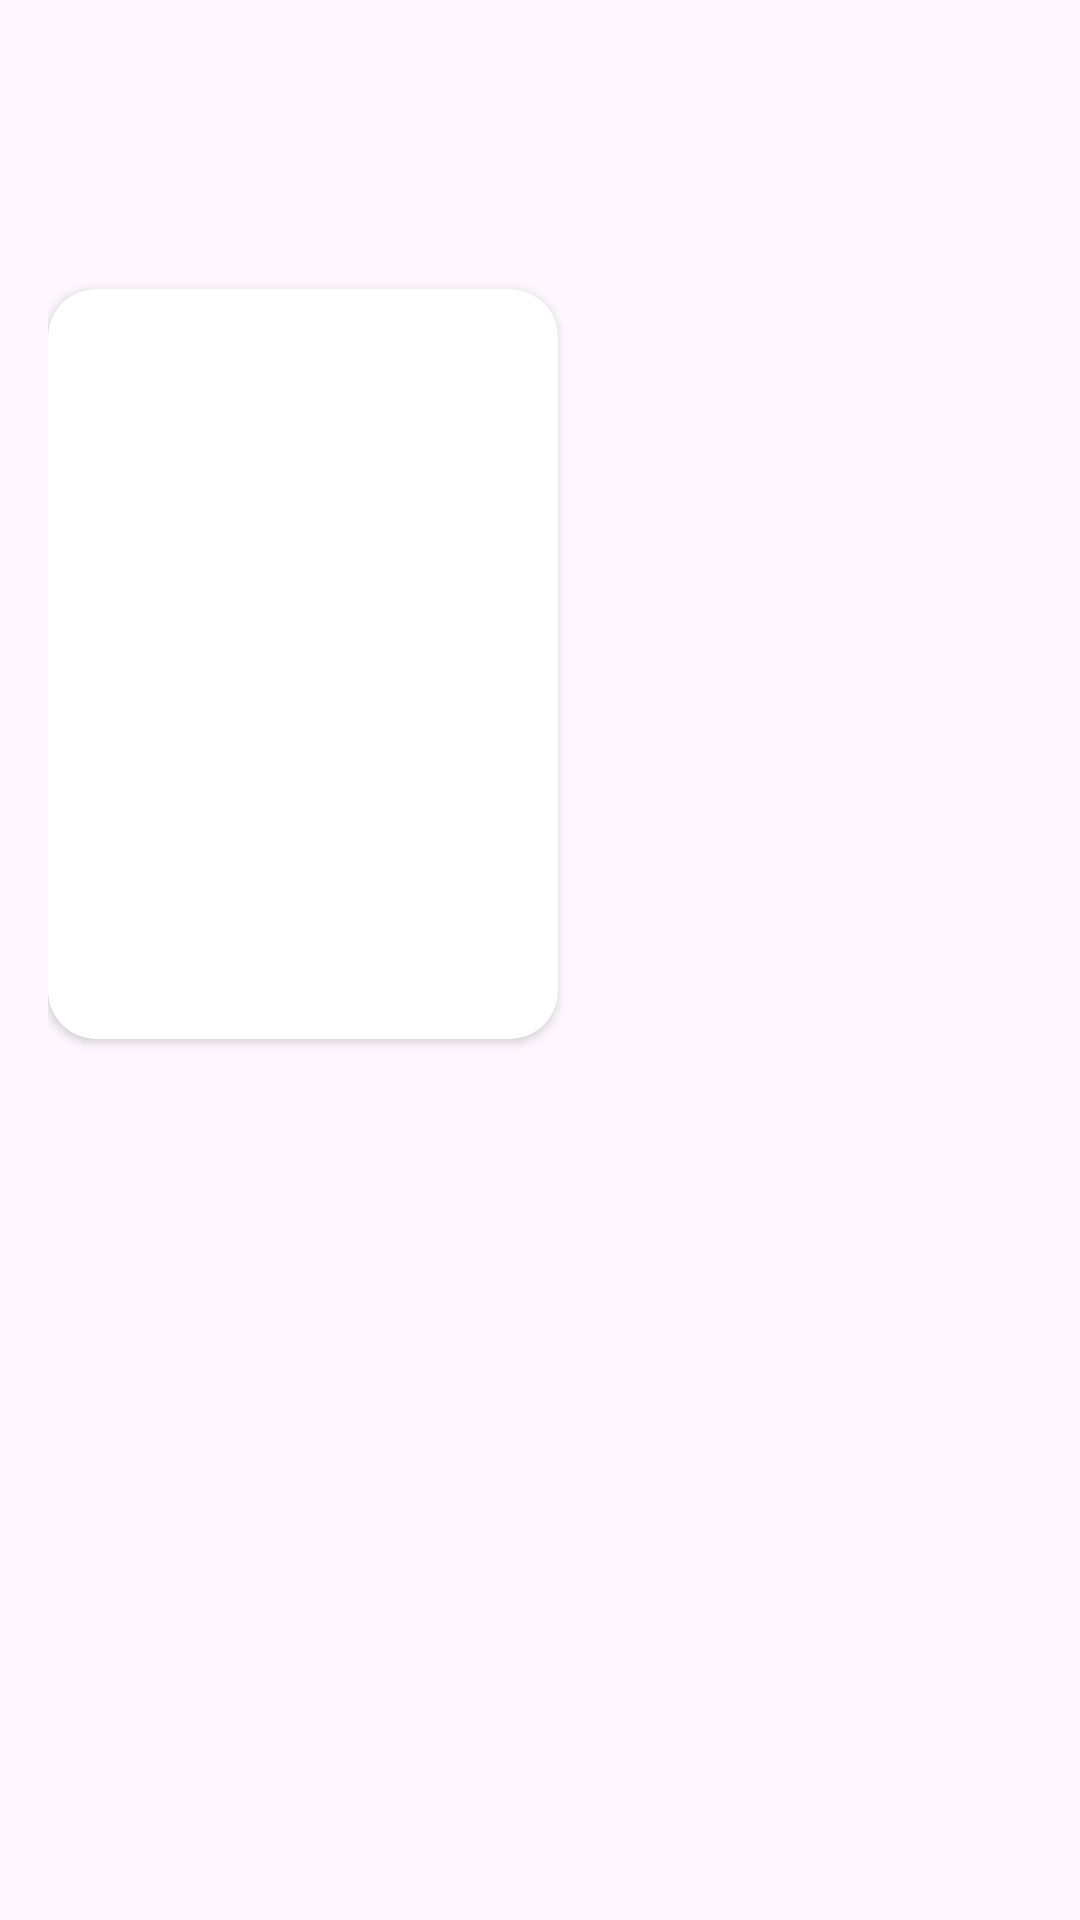

Write the Android layout XML for this screen, with the resource values it uses.
<!-- AndroidManifest.xml: application theme Theme.FloraFilm -->
<!-- res/layout/fragment_description_film.xml -->
<?xml version="1.0" encoding="utf-8"?>
<FrameLayout xmlns:android="http://schemas.android.com/apk/res/android"
    xmlns:app="http://schemas.android.com/apk/res-auto"
    xmlns:tools="http://schemas.android.com/tools"
    android:layout_width="match_parent"
    android:layout_height="match_parent"
    tools:context=".ui.fragments.film.vp_fragments.DescriptionFragment">

    <ScrollView
        android:layout_width="match_parent"
        android:layout_height="match_parent">

        <LinearLayout
            android:layout_width="match_parent"
            android:layout_height="wrap_content"
            android:layout_marginStart="16dp"
            android:layout_marginEnd="16dp"
            android:orientation="vertical">

            <TextView
                android:id="@+id/textViewMainTitleFilm"
                android:layout_width="match_parent"
                android:layout_height="wrap_content"
                android:layout_marginTop="16dp"
                android:textSize="34sp"
                android:textStyle="bold"
                tools:text="Берлинская неотложка" />

            <TextView
                android:id="@+id/textViewOriginalTitleFilm"
                android:layout_width="match_parent"
                android:layout_height="wrap_content"
                android:textColor="@color/helperText"
                tools:text="Krank: Berlin" />

            <androidx.constraintlayout.widget.ConstraintLayout
                android:layout_width="match_parent"
                android:layout_height="match_parent">

                <androidx.cardview.widget.CardView
                    android:id="@+id/cardViewPosterimg"
                    android:layout_width="170dp"
                    android:layout_height="250dp"
                    android:layout_marginTop="16dp"
                    android:layout_marginBottom="24dp"
                    android:clickable="true"
                    android:focusable="auto"
                    android:foreground="?attr/selectableItemBackground"
                    app:cardCornerRadius="16dp"
                    app:layout_constraintBottom_toBottomOf="parent"
                    app:layout_constraintStart_toStartOf="parent"
                    app:layout_constraintTop_toTopOf="parent">

                    <ImageView
                        android:id="@+id/imageViewPosterFilm"
                        android:layout_width="match_parent"
                        android:layout_height="match_parent"
                        android:scaleType="centerCrop" />
                </androidx.cardview.widget.CardView>

                <LinearLayout
                    android:layout_width="0dp"
                    android:layout_height="0dp"
                    android:layout_marginStart="8dp"
                    android:orientation="vertical"
                    app:layout_constraintBottom_toBottomOf="@+id/cardViewPosterimg"
                    app:layout_constraintEnd_toEndOf="parent"
                    app:layout_constraintStart_toEndOf="@+id/cardViewPosterimg"
                    app:layout_constraintTop_toTopOf="@+id/cardViewPosterimg">

                    <TextView
                        android:id="@+id/textViewYearFilm"
                        android:layout_width="match_parent"
                        android:layout_height="wrap_content"
                        tools:text="2025" />

                    <TextView
                        android:id="@+id/textViewGenreCategoryFilm"
                        android:layout_width="match_parent"
                        android:layout_height="wrap_content"
                        tools:text="Драмы, Сериалы" />

                    <TextView
                        android:id="@+id/textViewRatingKpFilm"
                        android:layout_width="match_parent"
                        android:layout_height="wrap_content"
                        tools:text="Кинопоиск: 5.5" />

                    <TextView
                        android:id="@+id/textViewRatingImdbFilm"
                        android:layout_width="match_parent"
                        android:layout_height="wrap_content"
                        tools:text="IMDb: 6.0" />

                    <TextView
                        android:id="@+id/textViewCountryFilm"
                        android:layout_width="match_parent"
                        android:layout_height="wrap_content"
                        tools:text="Россия, Австрия" />
                </LinearLayout>
            </androidx.constraintlayout.widget.ConstraintLayout>

            <com.google.android.material.button.MaterialButton
                android:id="@+id/buttonResumeView"
                android:layout_width="match_parent"
                android:layout_height="wrap_content"
                android:backgroundTint="#345071"
                android:text="Продолжить"
                android:textColor="@color/white"
                android:visibility="gone"
                app:cornerRadius="8dp"
                tools:visibility="visible" />

            <TextView
                android:id="@+id/textVieSloganFilm"
                android:layout_width="match_parent"
                android:layout_height="wrap_content"
                android:layout_marginBottom="8dp"
                tools:text="Всему есть конец" />

            <TextView
                android:id="@+id/textViewDescriptionFilm"
                android:layout_width="match_parent"
                android:layout_height="wrap_content"
                android:layout_marginBottom="24dp"
                android:textSize="20sp"
                tools:text="После того как ее личная жизнь рушится, Паркер решает начать всё с чистого листа, и принимает, на себя управление отделением неотложной помощи в одной из самых непростых и суматошных больниц Берлина" />
        </LinearLayout>
    </ScrollView>
</FrameLayout>
<!-- resources referenced by this layout -->
<resources>
  <color name="helperText">#565656</color>
  <color name="white">#FFFFFF</color>
  <style name="Theme.FloraFilm" parent="Base.Theme.FloraFilm" />
  <style name="Base.Theme.FloraFilm" parent="Theme.Material3.Light.NoActionBar">
          
          <item name="colorPrimary">@color/colorPrimaryLight</item>
          <item name="IconsTintTheme">@color/iconsTintLight</item>
          <item name="SwitchTintTrack">@color/colorPrimaryLight</item>
  
      </style>
  <color name="colorPrimaryLight">#E7E2E9</color>
  <color name="iconsTintLight">#000000</color>
</resources>
